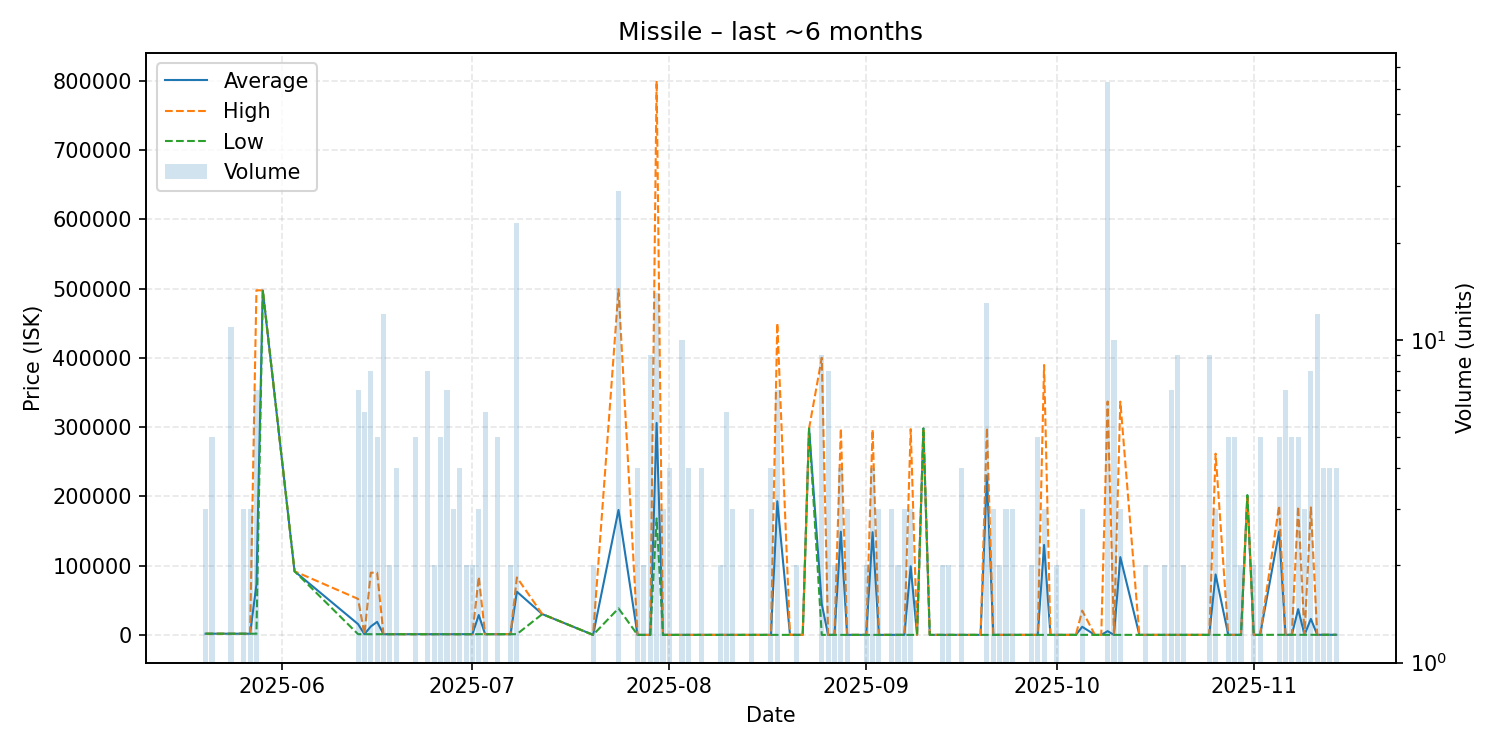

Source data for this figure (header and first rows):
date, average, highest, lowest, order_count, volume
2025-05-20, 1700, 1700, 1700, 2, 3
2025-05-21, 1700, 1700, 1700, 3, 5
2025-05-22, 1700, 1700, 1700, 1, 1
2025-05-23, 1700, 1700, 1700, 1, 1
2025-05-24, 1691, 1700, 1684, 9, 11
2025-05-25, 1684, 1684, 1684, 1, 1
2025-05-26, 1684, 1684, 1684, 2, 3
2025-05-27, 1684, 1684, 1684, 3, 3
2025-05-28, 72515, 497500, 1684, 5, 7
2025-05-29, 497300, 497300, 497300, 1, 1
2025-06-03, 91820, 91820, 91820, 1, 1
2025-06-13, 15557, 51950, 1000, 7, 7
2025-06-14, 1000, 1000, 1000, 4, 6
2025-06-15, 12090, 89720, 1000, 5, 8
2025-06-16, 18798, 89990, 1000, 3, 5
2025-06-17, 1000, 1000, 1000, 5, 12
2025-06-18, 1000, 1000, 1000, 1, 2
2025-06-19, 1000, 1000, 1000, 3, 4
2025-06-21, 1000, 1000, 1000, 1, 1
2025-06-22, 1000, 1000, 1000, 4, 5
2025-06-24, 1000, 1000, 1000, 4, 8
2025-06-25, 1000, 1000, 1000, 2, 2
2025-06-26, 1000, 1000, 1000, 3, 5
2025-06-27, 1000, 1000, 1000, 2, 7
2025-06-28, 1000, 1000, 1000, 2, 3
2025-06-29, 1000, 1000, 1000, 3, 4
2025-06-30, 1000, 1000, 1000, 2, 2
2025-07-01, 1000, 1000, 1000, 2, 2
2025-07-02, 28650, 83950, 1000, 3, 3
2025-07-03, 1000, 1000, 1000, 3, 6
2025-07-04, 1001, 1001, 1001, 1, 1
2025-07-05, 1000, 1000, 1000, 2, 5
2025-07-06, 1000, 1000, 1000, 1, 1
2025-07-07, 1000, 1000, 1000, 2, 2
2025-07-08, 62317, 82940, 1000, 12, 23
2025-07-12, 29990, 29990, 29990, 1, 1
2025-07-20, 1.01, 1.01, 1.01, 2, 2
2025-07-24, 180373, 499000, 38250, 18, 29
2025-07-27, 1.0, 1.0, 1.0, 4, 4
2025-07-28, 1.0, 1.0, 1.0, 2, 2
2025-07-29, 1.0, 1.0, 1.0, 3, 9
2025-07-30, 305936, 800000, 168100, 9, 14
2025-07-31, 1.0, 1.0, 1.0, 3, 3
2025-08-01, 1.0, 1.0, 1.0, 3, 4
2025-08-03, 1.0, 1.0, 1.0, 3, 10
2025-08-04, 2.0, 2.0, 2.0, 2, 4
2025-08-06, 2.0, 2.0, 2.0, 3, 4
2025-08-09, 2.0, 2.0, 2.0, 2, 2
2025-08-10, 2.0, 2.0, 2.0, 4, 6
2025-08-11, 2.0, 2.0, 2.0, 2, 3
2025-08-13, 2.0, 2.0, 2.0, 1, 1
2025-08-14, 2.0, 2.0, 2.0, 3, 3
2025-08-17, 2.1, 2.1, 2.1, 4, 4
2025-08-18, 192858, 450000, 2.1, 5, 7
2025-08-20, 2.1, 2.1, 2.1, 1, 1
2025-08-21, 2.1, 2.1, 2.1, 1, 2
2025-08-22, 2.1, 2.1, 2.1, 1, 1
2025-08-23, 298000, 298000, 298000, 1, 1
2025-08-25, 44446, 400000, 2.1, 5, 9
2025-08-26, 2.1, 2.1, 2.1, 3, 8
... 62 more rows
